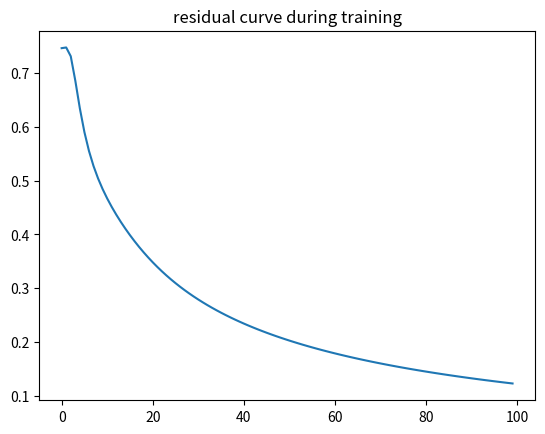
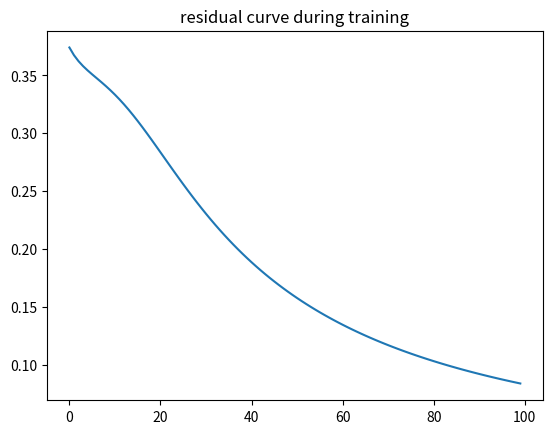
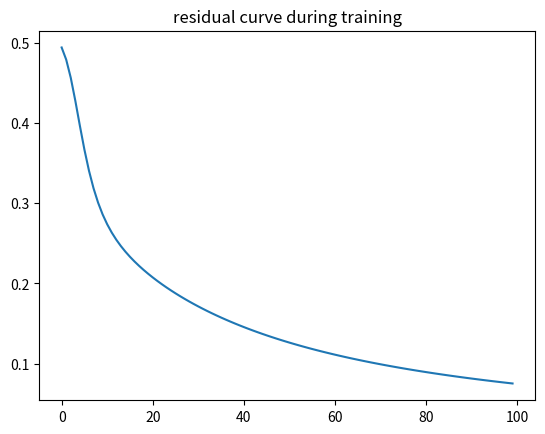

Python code for these plots, in order:
# -*- encoding:utf-8 -*-
"""
Use perceptron to simulate logic gates
"""

import numpy as np
import matplotlib.pyplot as plt

dataset = {
    'and': np.array([[0, 0, 0], [0, 1, 0], [1, 0, 0], [1, 1, 1]],
                    dtype=np.float32),
    'or': np.array([[0, 0, 0], [0, 1, 1], [1, 0, 1], [1, 1, 1]],
                   dtype=np.float32),
    'not': np.array([[0, 1], [1, 0]], dtype=np.float32)
}

coeff_dict = {'and': {}, 'or': {}, 'not': {}}

params = (100, 0.1)  # (number of iteration, learning rate)

sigmoid = lambda x: 1.0 / (1 + np.exp(-3.0 * x))


def train(data, params):
    num_of_iter, lr = params
    label = data[:, -1]
    x = data[:, :-1]
    W = np.random.normal(0, 0.3, x.shape[1])
    b = np.random.normal(1, 0.2, 1)

    residual_array = []

    for i in range(num_of_iter):
        residual = []

        for j in range(x.shape[0]):
            y = perceptron(W, b, x[j], sigmoid)
            delta_W = lr * x[j] * (label[j] - y)
            W += delta_W
            delta_b = lr * (label[j] - y)
            b += delta_b

            # add residual
            residual.append(abs(label[j] - y))

        residual_array.append(np.average(residual))

    plt.figure()
    plt.plot(range(num_of_iter), residual_array)
    plt.title('residual curve during training')
    plt.show()

    return W, b


def perceptron(weights, bias, input, activate):
    return activate((np.matmul(weights, input) + bias))


def judge(x):

    a = abs(x - 1)
    b = abs(x)
    if a > b:
        return 0
    else:
        return 1


def gen_dict(dataset):
    for k, v in dataset.items():
        _w, _b = train(v, params)
        coeff_dict[k]['w'] = _w
        coeff_dict[k]['b'] = _b


def AND(x):
    _w = coeff_dict['and']['w']
    _b = coeff_dict['and']['b']
    return judge(perceptron(_w, _b, x, sigmoid))


def OR(x):
    _w = coeff_dict['or']['w']
    _b = coeff_dict['or']['b']
    return judge(perceptron(_w, _b, x, sigmoid))


def NOT(x):
    _w = coeff_dict['not']['w']
    _b = coeff_dict['not']['b']
    return judge(perceptron(_w, _b, x, sigmoid))


def XOR(x):
    A = x[0]
    B = x[1]
    A_prime = NOT([A])
    B_prime = NOT([B])

    lhs = [A, B_prime]
    rhs = [B, A_prime]
    return OR([AND(lhs), AND(rhs)])


def NAND(x):
    return NOT([AND(x)])


# 8-3 encoder
def _74LS148(x):
    A0 = OR([OR([x[0], x[2]]), OR([x[4], x[6]])])
    A1 = OR([OR([x[0], x[1]]), OR([x[4], x[5]])])
    A2 = OR([OR([x[0], x[1]]), OR([x[2], x[3]])])
    return [A2, A1, A0]


gen_dict(dataset)
testset = [[0, 0], [0, 1], [1, 0], [1, 1]]
INPUT = [[1, 0, 0, 0, 0, 0, 0, 0], [0, 1, 0, 0, 0, 0, 0, 0],
         [0, 0, 1, 0, 0, 0, 0, 0], [0, 0, 0, 1, 0, 0, 0, 0],
         [0, 0, 0, 0, 1, 0, 0, 0], [0, 0, 0, 0, 0, 1, 0, 0],
         [0, 0, 0, 0, 0, 0, 1, 0], [0, 0, 0, 0, 0, 0, 0, 1]]

print("--- test ---")
for i in testset:
    print("AND: {} {}".format(str(i), str(AND(i))))
for i in testset:
    print("OR: {} {}".format(str(i), str(OR(i))))
for i in [[0], [1]]:
    print("NOT: {} {}".format(str(i), str(NOT(i))))
for i in testset:
    print("XOR: {} {}".format(str(i), str(XOR(i))))
for i in testset:
    print("NAND: {} {}".format(str(i), str(NAND(i))))

for i in INPUT:
    print(_74LS148(i))